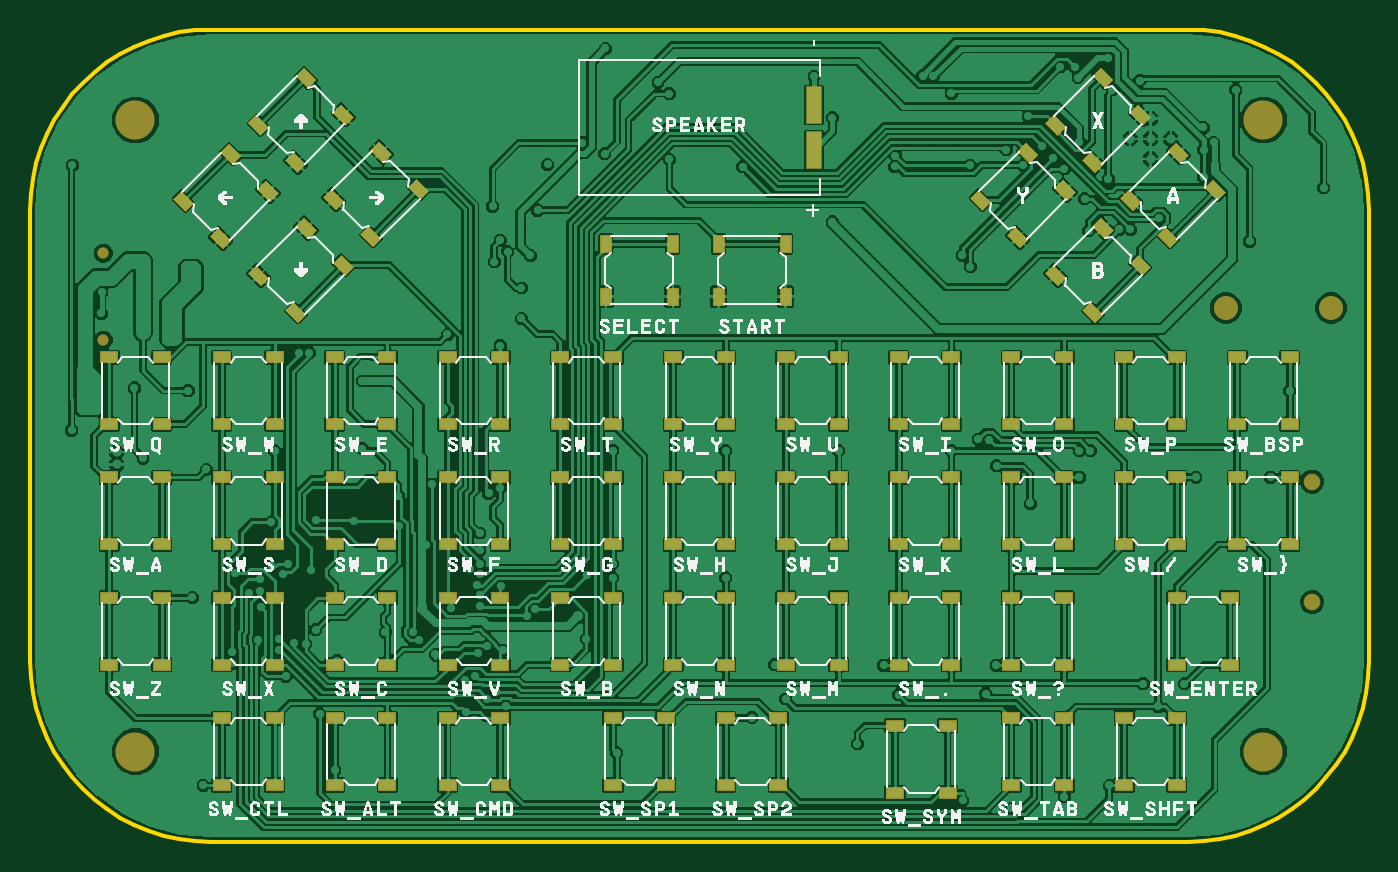
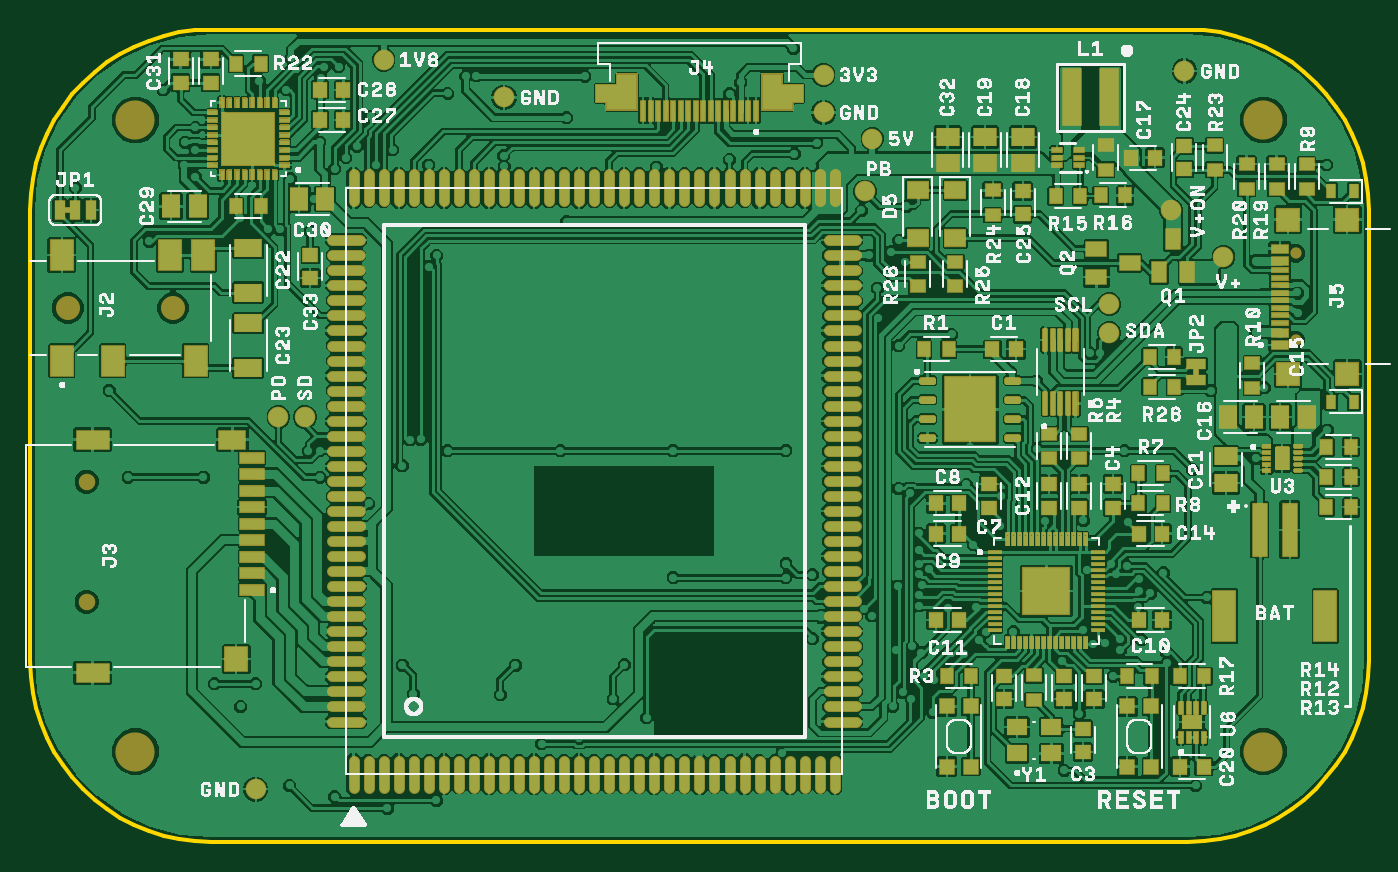
Circuit board: 9 layer files. Board 89.0 x 54.0 mm.
- bottom_copper: copper_bottom.gbr (306197 bytes)
- top_copper: copper_top.gbr (191145 bytes)
- outline: profile.gbr (1528 bytes)
- bottom_silk: silkscreen_bottom.gbr (342285 bytes)
- top_silk: silkscreen_top.gbr (221345 bytes)
- bottom_mask: soldermask_bottom.gbr (47115 bytes)
- top_mask: soldermask_top.gbr (7088 bytes)
- paste: solderpaste_bottom.gbr (58374 bytes)
- paste: solderpaste_top.gbr (6809 bytes)

=== bottom_copper: copper_bottom.gbr (306197 bytes, source omitted) ===
=== top_copper: copper_top.gbr (191145 bytes, source omitted) ===
=== outline: profile.gbr ===
G04 EAGLE Gerber RS-274X export*
G75*
%MOMM*%
%FSLAX34Y34*%
%LPD*%
%IN*%
%IPPOS*%
%AMOC8*
5,1,8,0,0,1.08239X$1,22.5*%
G01*
G04 Define Apertures*
%ADD10C,0.254000*%
D10*
X0Y120000D02*
X457Y109541D01*
X1823Y99162D01*
X4089Y88942D01*
X7237Y78958D01*
X11243Y69286D01*
X16077Y60000D01*
X21702Y51171D01*
X28075Y42866D01*
X35147Y35147D01*
X42866Y28075D01*
X51171Y21702D01*
X60000Y16077D01*
X69286Y11243D01*
X78958Y7237D01*
X88942Y4089D01*
X99162Y1823D01*
X109541Y457D01*
X120000Y0D01*
X770000Y0D01*
X780459Y457D01*
X790838Y1823D01*
X801058Y4089D01*
X811042Y7237D01*
X820714Y11243D01*
X830000Y16077D01*
X838829Y21702D01*
X847135Y28075D01*
X854853Y35147D01*
X861925Y42866D01*
X868298Y51171D01*
X873923Y60000D01*
X878757Y69286D01*
X882763Y78958D01*
X885911Y88942D01*
X888177Y99162D01*
X889543Y109541D01*
X890000Y120000D01*
X890000Y420000D01*
X889543Y430459D01*
X888177Y440838D01*
X885911Y451058D01*
X882763Y461042D01*
X878757Y470714D01*
X873923Y480000D01*
X868298Y488829D01*
X861925Y497135D01*
X854853Y504853D01*
X847135Y511925D01*
X838829Y518298D01*
X830000Y523923D01*
X820714Y528757D01*
X811042Y532763D01*
X801058Y535911D01*
X790838Y538177D01*
X780459Y539543D01*
X770000Y540000D01*
X120000Y540000D01*
X109541Y539543D01*
X99162Y538177D01*
X88942Y535911D01*
X78958Y532763D01*
X69286Y528757D01*
X60000Y523923D01*
X51171Y518298D01*
X42866Y511925D01*
X35147Y504853D01*
X28075Y497135D01*
X21702Y488829D01*
X16077Y480000D01*
X11243Y470714D01*
X7237Y461042D01*
X4089Y451058D01*
X1823Y440838D01*
X457Y430459D01*
X0Y420000D01*
X0Y120000D01*
M02*

=== bottom_silk: silkscreen_bottom.gbr (342285 bytes, source omitted) ===
=== top_silk: silkscreen_top.gbr (221345 bytes, source omitted) ===
=== bottom_mask: soldermask_bottom.gbr (47115 bytes, source omitted) ===
=== top_mask: soldermask_top.gbr (7088 bytes, source omitted) ===
=== paste: solderpaste_bottom.gbr (58374 bytes, source omitted) ===
=== paste: solderpaste_top.gbr (6809 bytes, source omitted) ===
